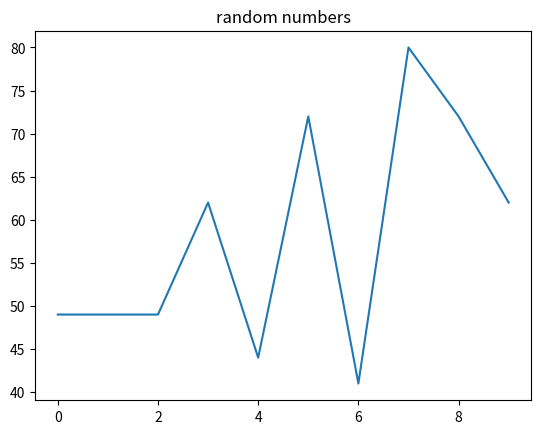

Recreate this plot in Python.
import matplotlib.pyplot as plt
import random as rd

x_s = [i for i in range(10)]
y_s = [rd.randint(40, 80) for i in range(10)]


def my_plot(x_list, y_list, title_txt):
    plt.plot(x_list, y_list)
    plt.title(title_txt)
    plt.show()


if __name__ == '__main__':
    print(type(my_plot(x_s, y_s, 'random numbers')))